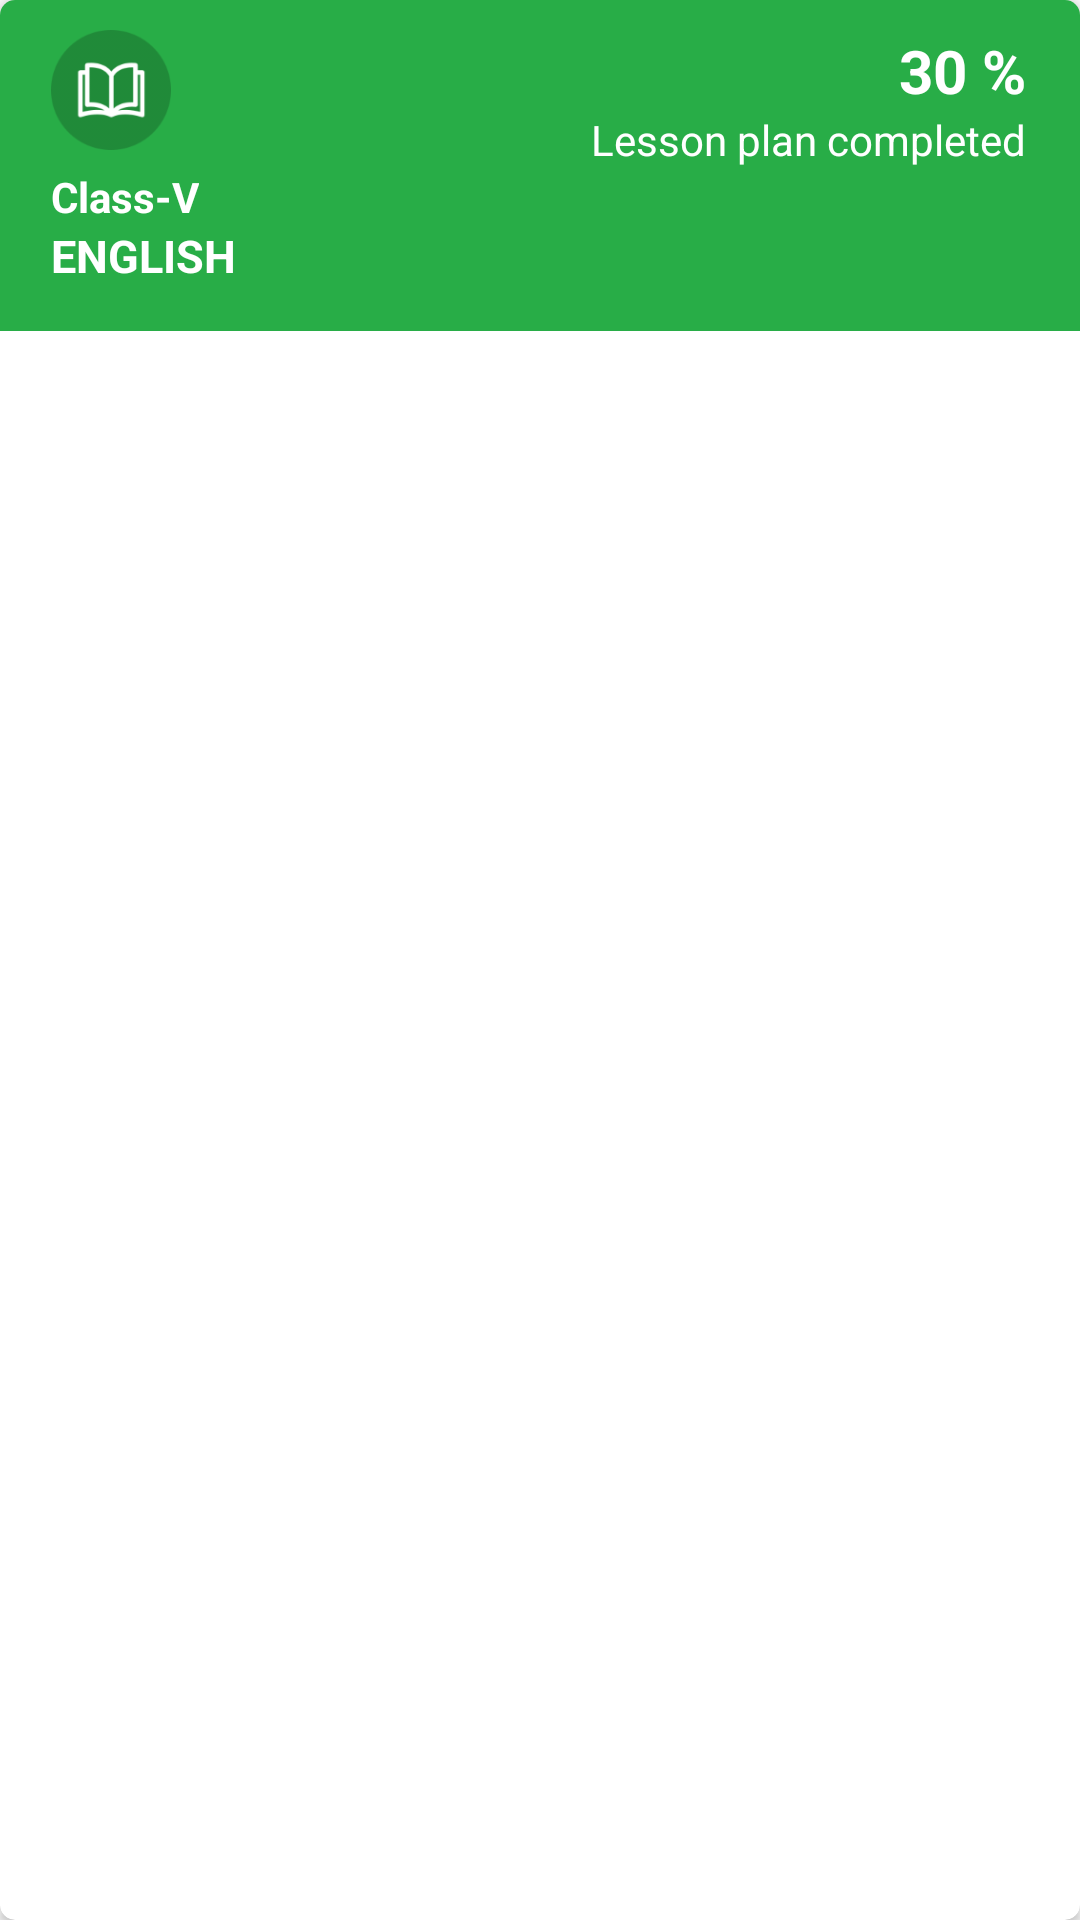

Reconstruct the res/layout file that produces this screen, plus the resources it refers to.
<!-- AndroidManifest.xml: application theme AppTheme -->
<!-- res/layout/custom_class_overview_page_item.xml -->
<?xml version="1.0" encoding="utf-8"?>
<android.support.v7.widget.CardView xmlns:android="http://schemas.android.com/apk/res/android"
    android:layout_width="250dp"
    xmlns:app="http://schemas.android.com/apk/res-auto"
    xmlns:card_view="http://schemas.android.com/tools"
    android:layout_marginRight="6dp"
    android:layout_marginLeft="6dp"
    android:layout_marginTop="6dp"
    android:layout_marginBottom="6dp"
    app:cardCornerRadius="5dp"
    android:layout_height="wrap_content">
<LinearLayout
    android:id="@+id/linearLayout"
    android:layout_width="match_parent"
    android:layout_height="wrap_content"
    android:background="@color/greenColor"
    android:orientation="vertical">
    <LinearLayout
        android:layout_width="match_parent"
        android:layout_height="wrap_content"
        android:orientation="horizontal">
        <ImageView
            android:layout_width="40dp"
            android:layout_height="40dp"
            android:layout_marginTop="10dp"
            android:layout_marginLeft="17dp"
            android:src="@drawable/book_ic"/>
        <RelativeLayout
            android:layout_width="match_parent"
            android:layout_height="wrap_content">
            <RelativeLayout
                android:layout_width="wrap_content"
                android:layout_height="wrap_content"
                android:layout_alignParentRight="true"
                android:orientation="vertical">
                <TextView
                    android:id="@+id/perTextView"
                    android:layout_width="wrap_content"
                    android:layout_height="wrap_content"
                    android:text="@string/thirtyText"
                    android:layout_marginTop="10dp"
                    android:layout_marginRight="18dp"
                    android:textColor="@color/whiteColor"
                    android:layout_alignParentRight="true"
                    android:textStyle="bold"
                    android:textSize="20dp"/>
                <TextView
                    android:id="@+id/planTextView"
                    android:layout_below="@+id/perTextView"
                    android:layout_marginRight="18dp"
                    android:layout_alignParentRight="true"
                    android:layout_width="wrap_content"
                    android:layout_height="wrap_content"
                    android:text="@string/leassonplanText"
                    android:textColor="@color/whiteColor"
                    android:textSize="14dp"/>
            </RelativeLayout>
        </RelativeLayout>
    </LinearLayout>
    <TextView
        android:id="@+id/classTitleTextView"
        android:layout_width="wrap_content"
        android:layout_height="wrap_content"
        android:text="@string/classFiveText"
        android:layout_marginLeft="17dp"
        android:textColor="@color/whiteColor"
        android:layout_alignParentRight="true"
        android:textStyle="bold"
        android:textSize="14dp"/>
    <TextView
        android:id="@+id/subjectTextView"
        android:layout_below="@+id/perTextView"
        android:layout_marginLeft="17dp"
        android:layout_marginBottom="15dp"
        android:textStyle="bold"
        android:layout_alignParentRight="true"
        android:layout_width="wrap_content"
        android:layout_height="wrap_content"
        android:textAllCaps="true"
        android:text="@string/englishText"
        android:textColor="@color/whiteColor"
        android:textSize="15dp"/>
</LinearLayout>

</android.support.v7.widget.CardView>
<!-- resources referenced by this layout -->
<resources>
  <color name="greenColor">#28ad47</color>
  <color name="whiteColor">#ffffff</color>
  <!-- drawable book_ic: png bitmap (drawable-hdpi, 1711 bytes) -->
  <string name="classFiveText">Class-V</string>
  <string name="englishText">English</string>
  <string name="leassonplanText">Lesson plan completed</string>
  <string name="thirtyText">30 %</string>
  <style name="AppTheme" parent="Theme.AppCompat.Light.NoActionBar">
          
          <item name="colorPrimary">@color/colorPrimary</item>
          <item name="colorPrimaryDark">@color/colorPrimaryDark</item>
          <item name="colorAccent">@color/colorAccent</item>
      </style>
  <color name="colorPrimary">#3F51B5</color>
  <color name="colorPrimaryDark">#1489c4</color>
  <color name="colorAccent">#029ae6</color>
</resources>
